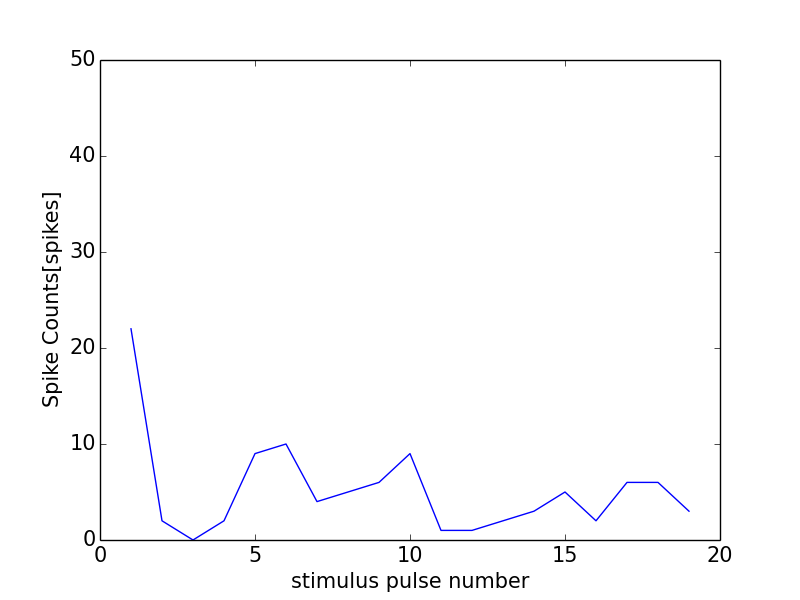

The data file committed next to this chart (first rows):
0, 0.0
0, 0
1, 22
2, 2
3, 0
4, 2
5, 9
6, 10
7, 4
8, 5
9, 6
10, 9
11, 1
12, 1
13, 2
14, 3
15, 5
16, 2
17, 6
18, 6
19, 3
20, 1
